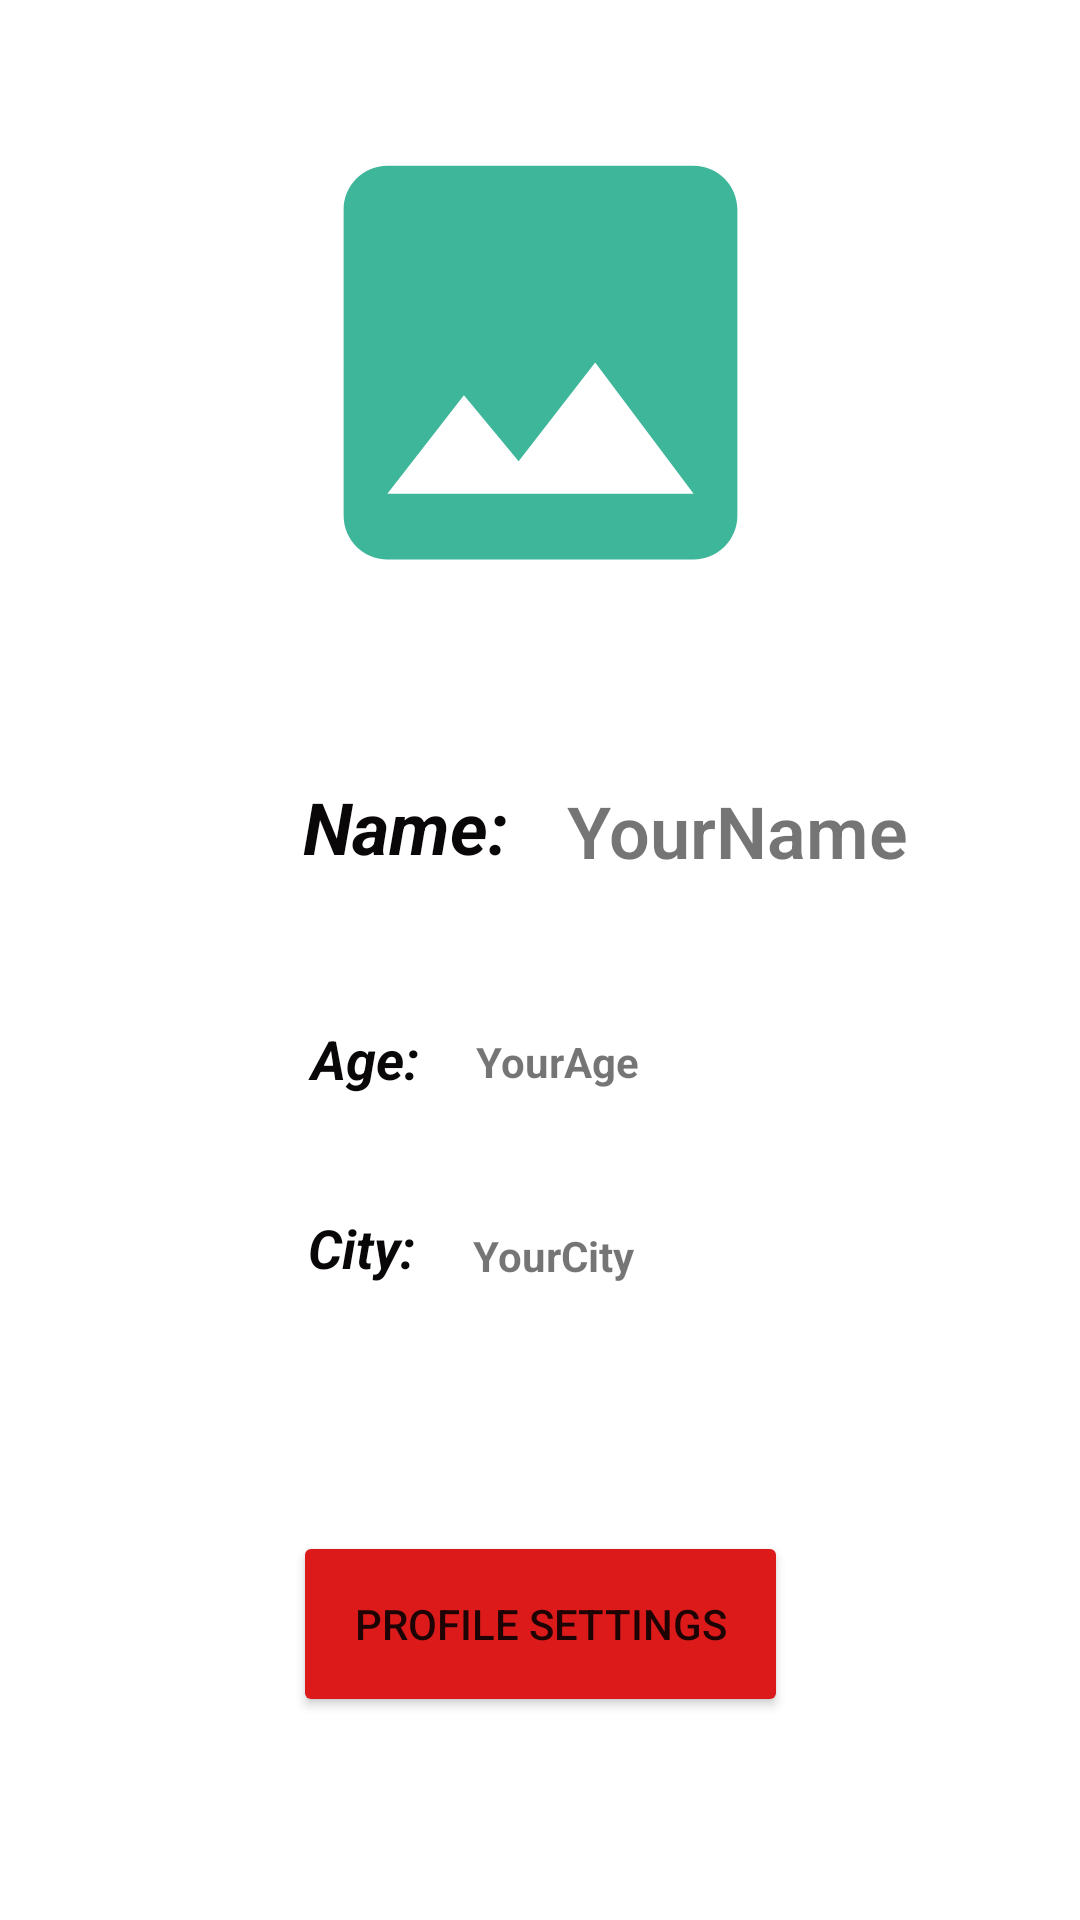

Layout XML and referenced resources for this Android screen:
<!-- AndroidManifest.xml: application theme Theme.MobileChatApp -->
<!-- res/layout/activity_profile.xml -->
<?xml version="1.0" encoding="utf-8"?>
<androidx.constraintlayout.widget.ConstraintLayout xmlns:android="http://schemas.android.com/apk/res/android"
    xmlns:app="http://schemas.android.com/apk/res-auto"
    xmlns:tools="http://schemas.android.com/tools"
    android:layout_width="match_parent"
    android:layout_height="match_parent"
    tools:context=".Profile"
    android:id="@+id/rView">

    <ImageView
        android:id="@+id/image_to_upload"
        android:layout_width="187dp"
        android:layout_height="175dp"
        android:contentDescription="Image will stay uploaded here"
        app:layout_constraintBottom_toBottomOf="parent"
        app:layout_constraintEnd_toEndOf="parent"
        app:layout_constraintStart_toStartOf="parent"
        app:layout_constraintTop_toTopOf="parent"
        app:layout_constraintVertical_bias="0.072"
        app:srcCompat="@drawable/ic_baseline_image_24"></ImageView>

    <TextView
        android:id="@+id/Profile_Name"
        android:layout_width="167dp"
        android:layout_height="39dp"
        android:fontFamily="sans-serif-light"
        android:gravity="center|left"
        android:text="YourName"
        android:textSize="24sp"
        android:textStyle="bold"
        app:layout_constraintBottom_toBottomOf="parent"
        app:layout_constraintEnd_toEndOf="parent"
        app:layout_constraintHorizontal_bias="0.45"
        app:layout_constraintStart_toEndOf="@+id/Name_View"
        app:layout_constraintTop_toTopOf="@+id/Name_View"
        app:layout_constraintVertical_bias="0.03" />

    <TextView
        android:id="@+id/Profile_Age"
        android:layout_width="87dp"
        android:layout_height="36dp"
        android:gravity="center|left"
        android:text="YourAge"
        android:textSize="14sp"
        android:textStyle="bold"
        app:layout_constraintBottom_toBottomOf="parent"
        app:layout_constraintEnd_toEndOf="parent"
        app:layout_constraintHorizontal_bias="0.045"
        app:layout_constraintStart_toEndOf="@+id/Age_View"
        app:layout_constraintTop_toTopOf="@+id/Age_View"
        app:layout_constraintVertical_bias="0.007" />

    <TextView
        android:id="@+id/Profile_City"
        android:layout_width="112dp"
        android:layout_height="33dp"
        android:gravity="center|left"
        android:text="YourCity"
        android:textSize="14sp"
        android:textStyle="bold"
        app:layout_constraintBottom_toBottomOf="parent"
        app:layout_constraintEnd_toEndOf="parent"
        app:layout_constraintHorizontal_bias="0.075"
        app:layout_constraintStart_toEndOf="@+id/City_View"
        app:layout_constraintTop_toTopOf="@+id/City_View"
        app:layout_constraintVertical_bias="0.0" />

    <Button
        android:id="@+id/Profile_Settings"
        android:layout_width="165dp"
        android:layout_height="62dp"
        android:text="Profile Settings"
        app:backgroundTint="#DC1A1A"
        app:layout_constraintBottom_toBottomOf="parent"
        app:layout_constraintEnd_toEndOf="parent"
        app:layout_constraintStart_toStartOf="parent"
        app:layout_constraintTop_toTopOf="parent"
        app:layout_constraintVertical_bias="0.883" />

    <TextView
        android:id="@+id/Name_View"
        android:layout_width="101dp"
        android:layout_height="58dp"
        android:gravity="center"
        android:text="Name:"
        android:textColor="#090707"
        android:textSize="24sp"
        android:textStyle="bold|italic"
        app:layout_constraintBottom_toBottomOf="parent"
        app:layout_constraintEnd_toEndOf="parent"
        app:layout_constraintHorizontal_bias="0.327"
        app:layout_constraintStart_toStartOf="parent"
        app:layout_constraintTop_toTopOf="parent"
        app:layout_constraintVertical_bias="0.424" />

    <TextView
        android:id="@+id/Age_View"
        android:layout_width="63dp"
        android:layout_height="38dp"
        android:gravity="center"
        android:text="Age:"
        android:textColor="#090707"
        android:textSize="18sp"
        android:textStyle="bold|italic"
        app:layout_constraintBottom_toBottomOf="parent"
        app:layout_constraintEnd_toEndOf="parent"
        app:layout_constraintHorizontal_bias="0.304"
        app:layout_constraintStart_toStartOf="parent"
        app:layout_constraintTop_toTopOf="parent"
        app:layout_constraintVertical_bias="0.555" />

    <TextView
        android:id="@+id/City_View"
        android:layout_width="60dp"
        android:layout_height="28dp"
        android:gravity="center"
        android:text="City:"
        android:textColor="#090707"
        android:textSize="18sp"
        android:textStyle="bold|italic"
        app:layout_constraintBottom_toBottomOf="parent"
        app:layout_constraintEnd_toEndOf="parent"
        app:layout_constraintHorizontal_bias="0.301"
        app:layout_constraintStart_toStartOf="parent"
        app:layout_constraintTop_toTopOf="parent"
        app:layout_constraintVertical_bias="0.657" />

</androidx.constraintlayout.widget.ConstraintLayout>
<!-- resources referenced by this layout -->
<resources>
  <!-- drawable ic_baseline_image_24 (drawable) -->
  <vector android:height="24dp" android:tint="#3EB69A"
      android:viewportHeight="24" android:viewportWidth="24"
      android:width="24dp" xmlns:android="http://schemas.android.com/apk/res/android">
      <path android:fillColor="@android:color/white" android:pathData="M21,19V5c0,-1.1 -0.9,-2 -2,-2H5c-1.1,0 -2,0.9 -2,2v14c0,1.1 0.9,2 2,2h14c1.1,0 2,-0.9 2,-2zM8.5,13.5l2.5,3.01L14.5,12l4.5,6H5l3.5,-4.5z"/>
  </vector>
  <style name="Theme.MobileChatApp" parent="Theme.MaterialComponents.DayNight.DarkActionBar">
          
          <item name="colorPrimary">@color/purple_500</item>
          <item name="colorPrimaryVariant">@color/purple_700</item>
          <item name="colorOnPrimary">@color/white</item>
          
          <item name="colorSecondary">@color/teal_200</item>
          <item name="colorSecondaryVariant">@color/teal_700</item>
          <item name="colorOnSecondary">@color/black</item>
          
          <item name="android:statusBarColor" tools:targetApi="l">?attr/colorPrimaryVariant</item>
          
      </style>
  <color name="purple_500">#FF6200EE</color>
  <color name="purple_700">#FF3700B3</color>
  <color name="white">#FFFFFFFF</color>
  <color name="teal_200">#FF03DAC5</color>
  <color name="teal_700">#FF018786</color>
  <color name="black">#FF000000</color>
</resources>
